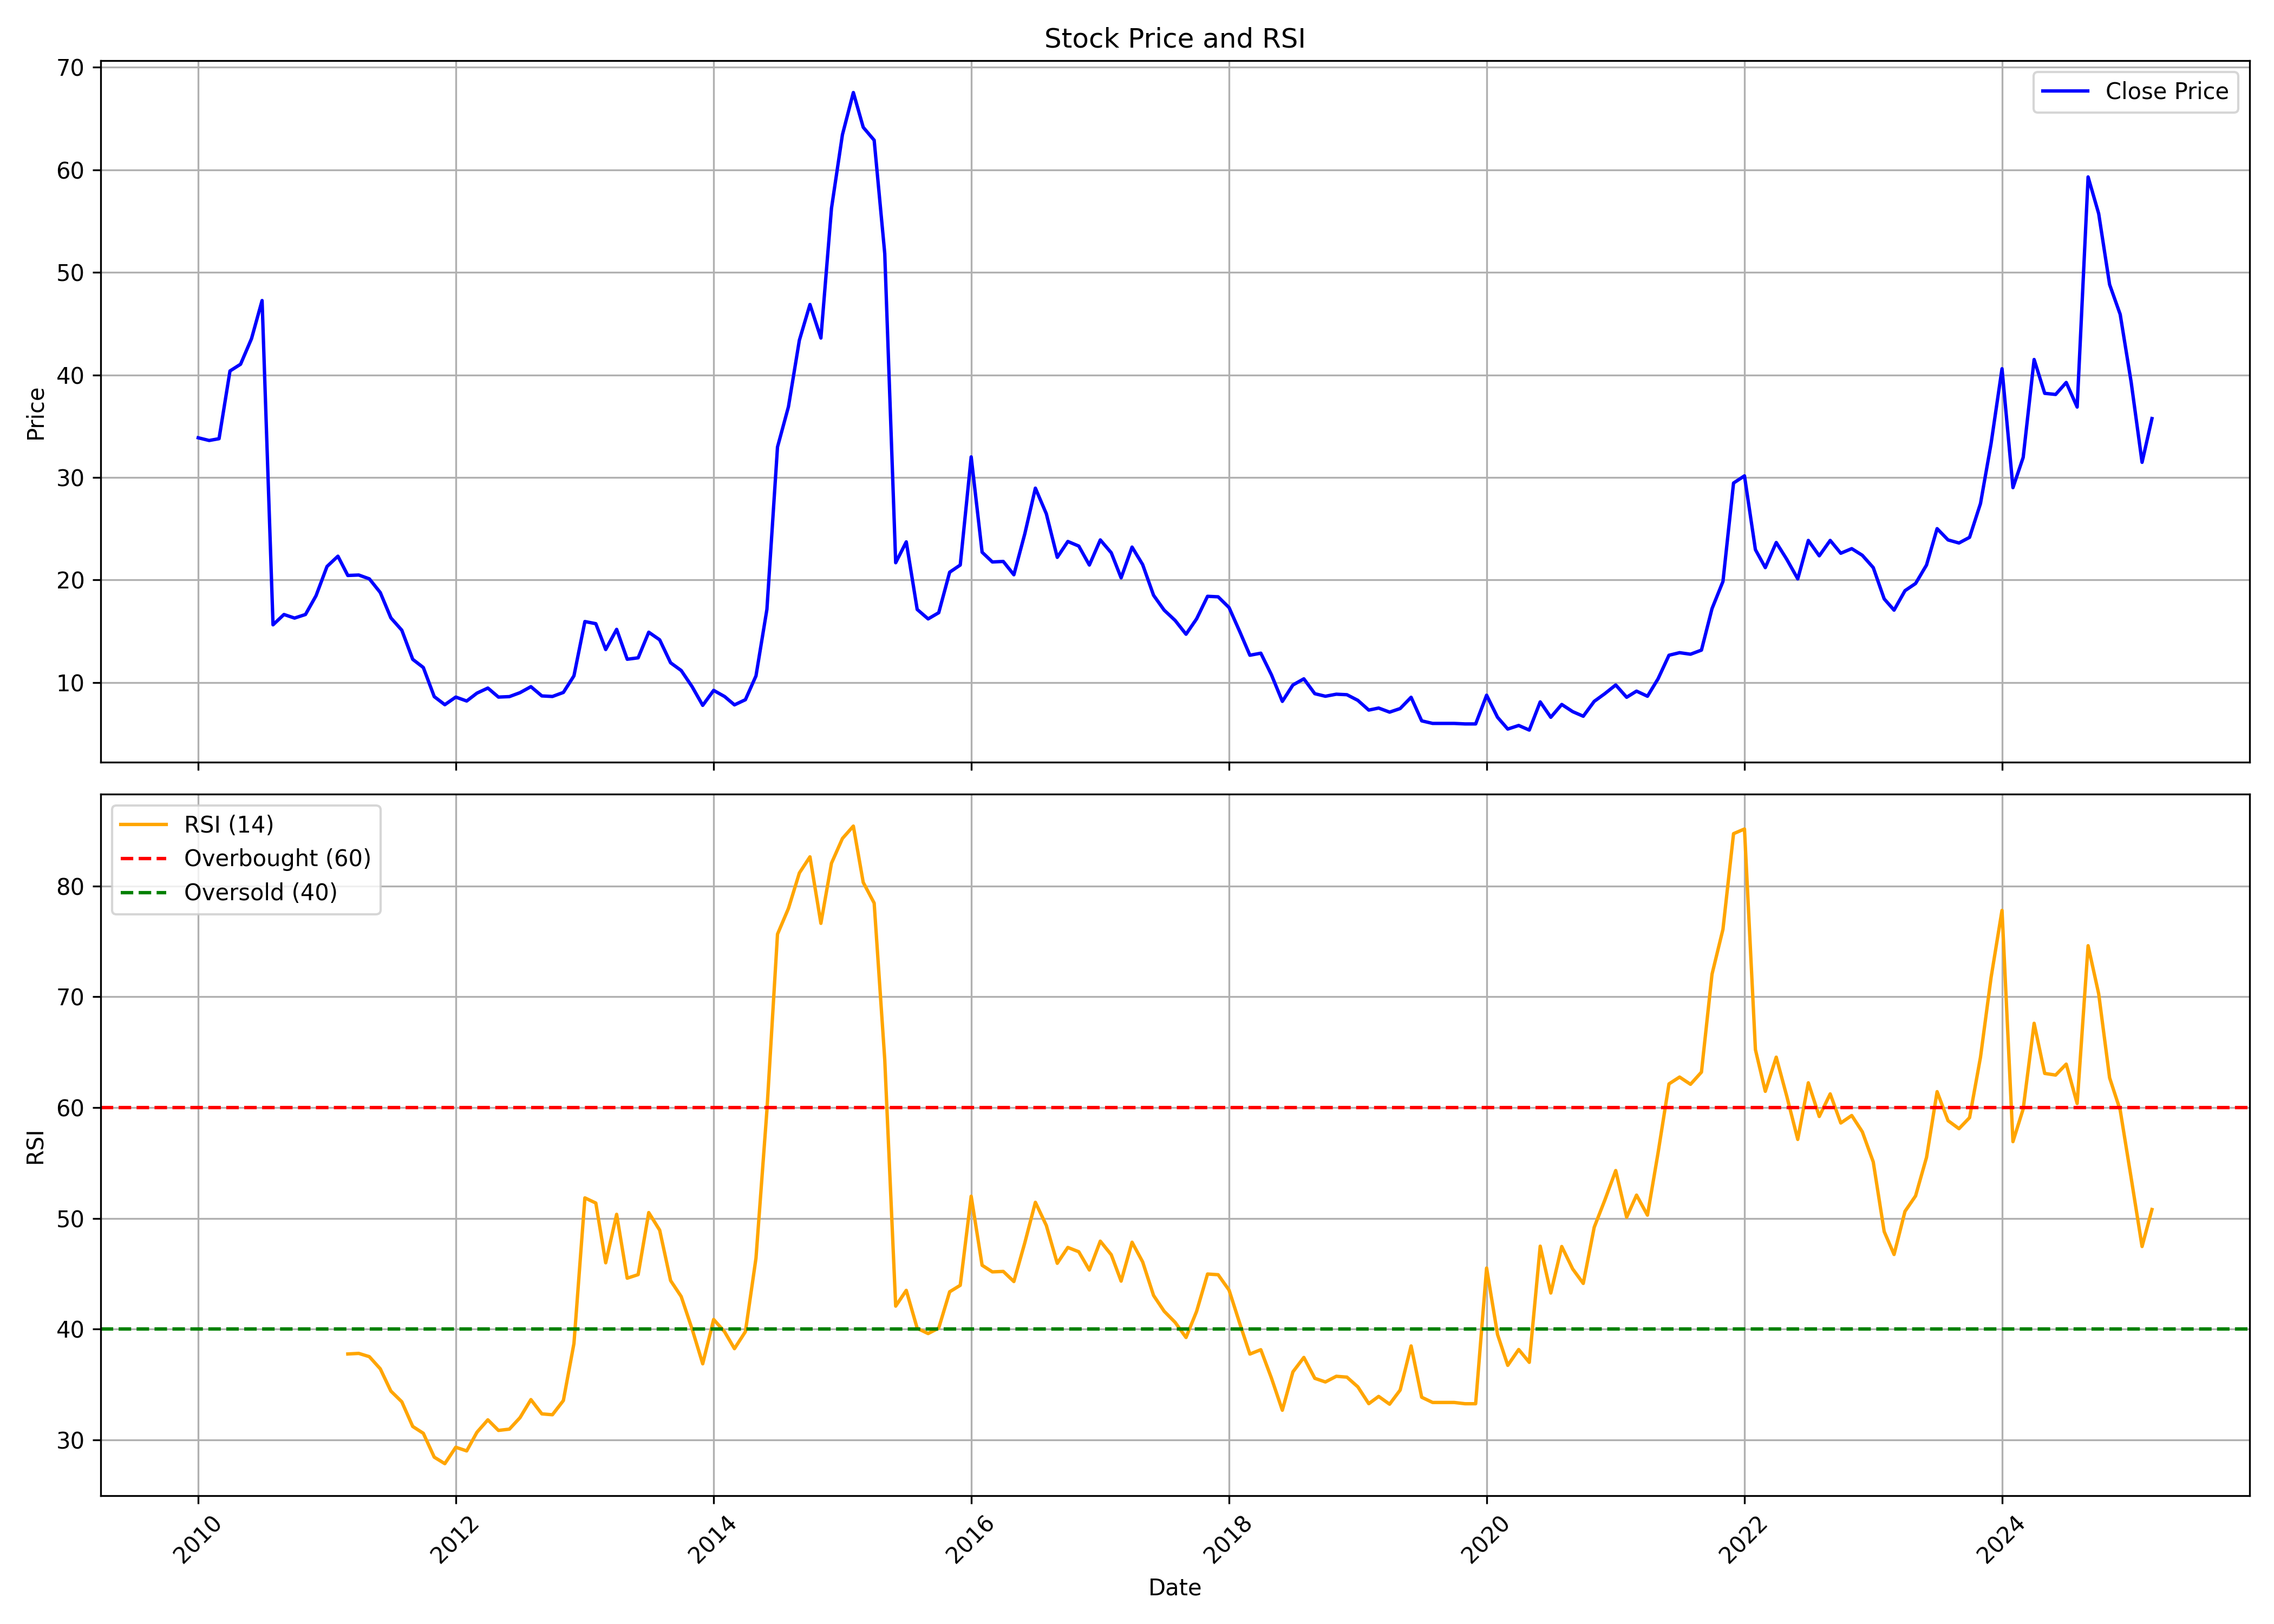

Source data for this figure (header and first rows):
, date, symbol, open, high, low, close, volume, rsi
0, 2010-01-01, SURANASOL, 34.04, 36.75, 32.9, 33.86, 271500, 
1, 2010-02-01, SURANASOL, 34.13, 36.05, 30.71, 33.6, 407400, 
2, 2010-03-01, SURANASOL, 33.6, 37.63, 33.25, 33.78, 372000, 
3, 2010-04-01, SURANASOL, 36.84, 43.31, 33.99, 40.38, 1563700, 
4, 2010-05-01, SURANASOL, 41.96, 44.1, 36.93, 41.04, 972100, 
5, 2010-06-01, SURANASOL, 39.86, 44.54, 38.85, 43.53, 657800, 
6, 2010-07-01, SURANASOL, 44.54, 47.69, 42, 47.25, 790100, 
7, 2010-08-01, SURANASOL, 47.69, 57.58, 14.48, 15.62, 6358000, 
8, 2010-09-01, SURANASOL, 15.09, 19.08, 15.09, 16.63, 2070100, 
9, 2010-10-01, SURANASOL, 16.63, 19.69, 15.75, 16.28, 1593000, 
10, 2010-11-01, SURANASOL, 16.67, 19.03, 15.79, 16.63, 647000, 
11, 2010-12-01, SURANASOL, 16.54, 20.48, 15.23, 18.46, 943400, 
12, 2011-01-01, SURANASOL, 18.73, 28.44, 16.93, 21.31, 1022944, 
13, 2011-02-01, SURANASOL, 20.58, 25.48, 19.6, 22.31, 4374002, 
14, 2011-03-01, SURANASOL, 23.19, 25.81, 17.94, 20.43, 2099206, 37.75
15, 2011-04-01, SURANASOL, 20.08, 22.2, 16.25, 20.48, 309790, 37.8
16, 2011-05-01, SURANASOL, 19.16, 22.09, 18.66, 20.1, 178874, 37.51
17, 2011-06-01, SURANASOL, 19.49, 21, 17.87, 18.77, 541280, 36.41
18, 2011-07-01, SURANASOL, 19.21, 19.21, 15.31, 16.3, 169880, 34.4
19, 2011-08-01, SURANASOL, 14.88, 17.48, 12.36, 15.09, 145882, 33.44
20, 2011-09-01, SURANASOL, 15.09, 16.52, 11.81, 12.25, 252514, 31.2
21, 2011-10-01, SURANASOL, 12.29, 13.64, 10.42, 11.46, 176744, 30.59
22, 2011-11-01, SURANASOL, 10.91, 13.53, 8.208, 8.614, 158264, 28.43
23, 2011-12-01, SURANASOL, 9.9, 9.9, 7.239, 7.825, 147588, 27.85
24, 2012-01-01, SURANASOL, 8.299, 10.04, 7.893, 8.569, 238254, 29.33
25, 2012-02-01, SURANASOL, 8.569, 10.13, 7.757, 8.186, 159916, 29
26, 2012-03-01, SURANASOL, 8.118, 10.82, 7.78, 8.953, 90798, 30.68
27, 2012-04-01, SURANASOL, 8.953, 9.471, 8.569, 9.449, 81646, 31.81
28, 2012-05-01, SURANASOL, 9.471, 9.471, 8.051, 8.569, 232390, 30.85
29, 2012-06-01, SURANASOL, 8.953, 9.449, 8.118, 8.614, 763266, 30.96
30, 2012-07-01, SURANASOL, 8.795, 10.28, 8.321, 8.998, 409002, 32
31, 2012-08-01, SURANASOL, 8.547, 9.9, 8.141, 9.584, 55318, 33.63
32, 2012-09-01, SURANASOL, 9.02, 10.44, 8.118, 8.682, 213734, 32.34
33, 2012-10-01, SURANASOL, 9.091, 10.52, 8.327, 8.628, 318258, 32.26
34, 2012-11-01, SURANASOL, 9.345, 9.461, 8.582, 9.021, 345624, 33.55
35, 2012-12-01, SURANASOL, 9.021, 12.82, 8.582, 10.64, 333234, 38.7
36, 2013-01-01, SURANASOL, 11.22, 17.77, 10.55, 15.94, 336538, 51.84
37, 2013-02-01, SURANASOL, 16.19, 16.89, 14.94, 15.73, 135902, 51.38
38, 2013-03-01, SURANASOL, 15.73, 16.4, 11.36, 13.21, 514806, 45.98
39, 2013-04-01, SURANASOL, 12.95, 15.71, 12.54, 15.17, 49426, 50.36
40, 2013-05-01, SURANASOL, 15.17, 15.98, 11.59, 12.26, 66558, 44.59
41, 2013-06-01, SURANASOL, 12.86, 14.13, 10.69, 12.4, 18194, 44.91
42, 2013-07-01, SURANASOL, 11.57, 16.54, 9.345, 14.9, 80492, 50.52
43, 2013-08-01, SURANASOL, 14.9, 14.9, 14.16, 14.16, 2, 48.93
44, 2013-09-01, SURANASOL, 14.16, 14.16, 11.91, 11.91, 678, 44.38
45, 2013-10-01, SURANASOL, 12.34, 12.34, 11.16, 11.16, 120, 42.94
46, 2013-11-01, SURANASOL, 11.16, 11.16, 9.582, 9.582, 380, 40
47, 2013-12-01, SURANASOL, 9.582, 9.582, 7.45, 7.761, 18860, 36.86
48, 2014-01-01, SURANASOL, 7.761, 9.798, 7.761, 9.223, 257640, 40.87
49, 2014-02-01, SURANASOL, 9.223, 9.798, 8.193, 8.624, 618392, 39.75
50, 2014-03-01, SURANASOL, 8.935, 9.486, 7.234, 7.809, 692510, 38.23
51, 2014-04-01, SURANASOL, 7.929, 9.462, 7.905, 8.312, 36622, 39.77
52, 2014-05-01, SURANASOL, 8.312, 12.67, 7.426, 10.64, 184698, 46.4
53, 2014-06-01, SURANASOL, 10.59, 18.33, 10.06, 17.13, 830242, 59.74
54, 2014-07-01, SURANASOL, 17.97, 33.23, 17.97, 32.96, 1701326, 75.65
55, 2014-08-01, SURANASOL, 33.06, 40.94, 32.58, 36.89, 716158, 77.98
56, 2014-09-01, SURANASOL, 37.68, 45.99, 35.5, 43.38, 1157324, 81.18
57, 2014-10-01, SURANASOL, 43.64, 50.87, 42.19, 46.87, 1650994, 82.63
58, 2014-11-01, SURANASOL, 47.37, 52.08, 38.4, 43.59, 1893747, 76.63
59, 2014-12-01, SURANASOL, 44.13, 62.75, 31.03, 56.25, 2670369, 82.06
... 123 more rows
